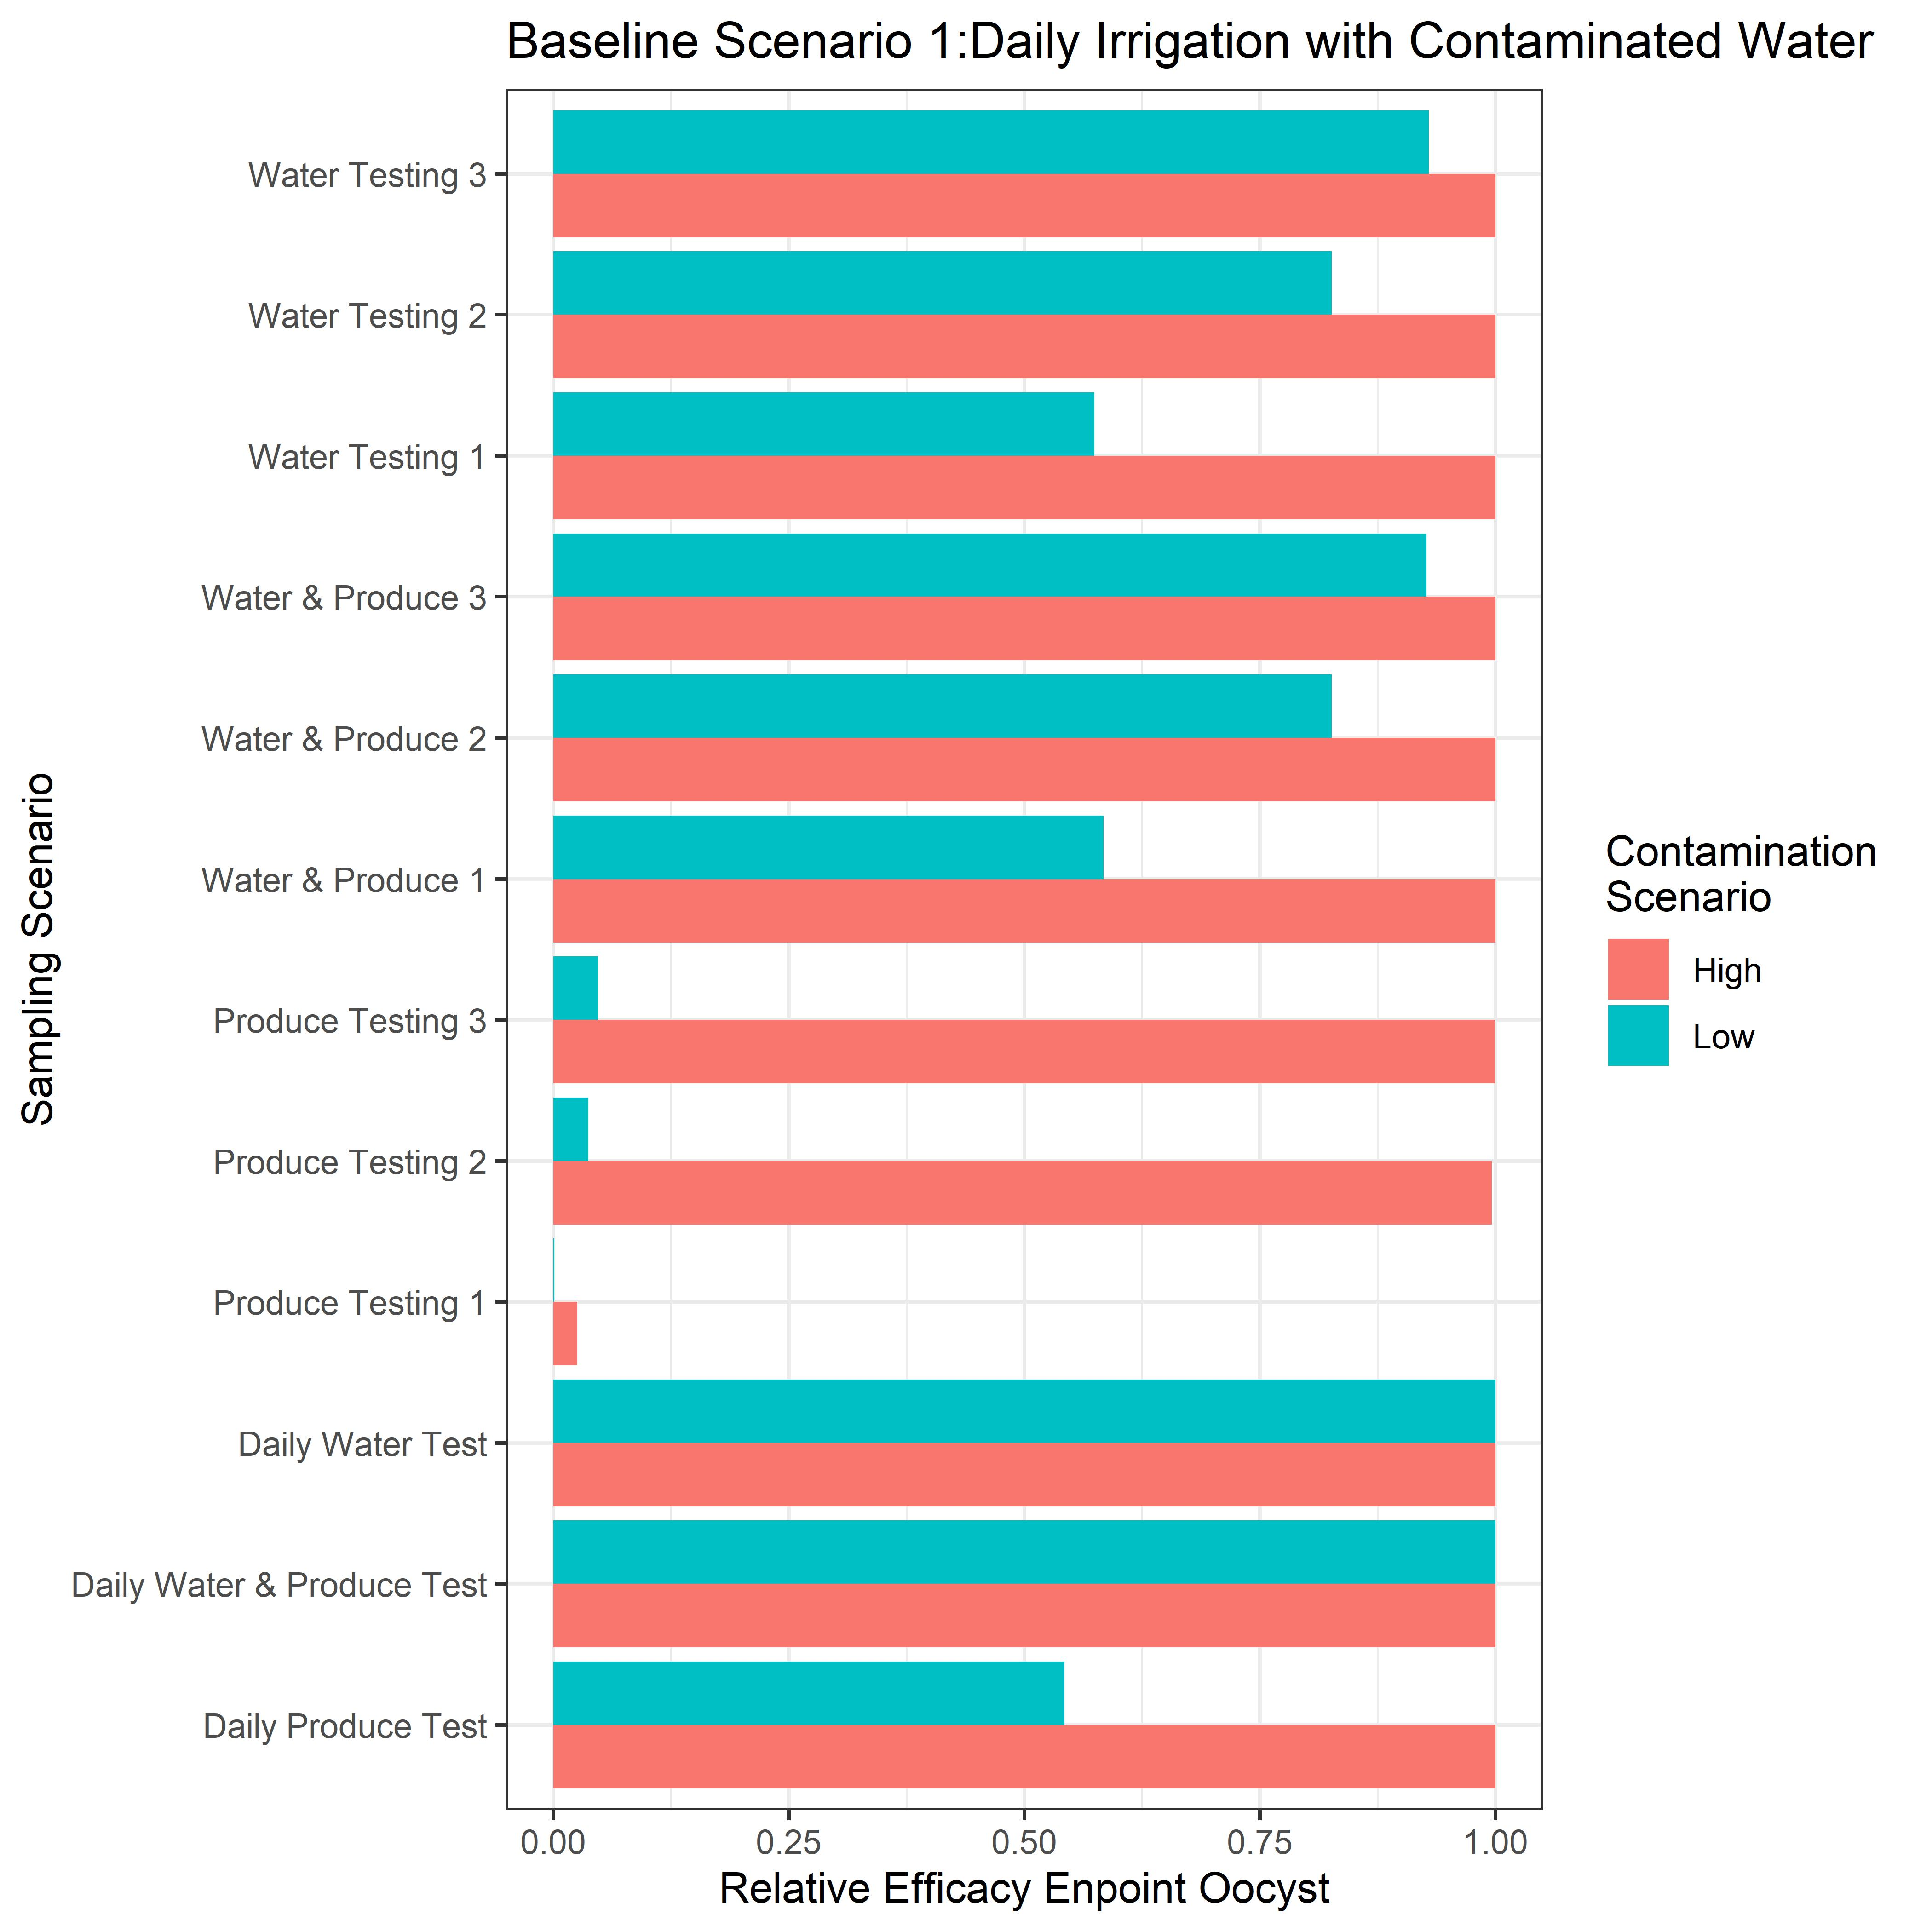

The data file committed next to this chart (first rows):
Scenarios, Relative_Efficacy, Contamination, Scenarios2
Daily_Water_Test, 1, Low, Daily Water Test
Daily_Produce_Test, 0.5428, Low, Daily Produce Test
Water_Testing_1, 0.5744, Low, Water Testing 1
Water_Testing_2, 0.8263, Low, Water Testing 2
Water_Testing_3, 0.9291, Low, Water Testing 3
Produce_Testing_1, 0.0012, Low, Produce Testing 1
Produce_Testing_2, 0.0374, Low, Produce Testing 2
Produce_Testing_3, 0.0476, Low, Produce Testing 3
Daily_Water&Product_Test, 1, Low, Daily Water & Produce Test
Water&Product_1, 0.5843, Low, Water & Produce 1
Water&Product_2, 0.8263, Low, Water & Produce 2
Water&Product_3, 0.9269, Low, Water & Produce 3
Daily_Water_Test, 1, High, Daily Water Test
Daily_Produce_Test, 1, High, Daily Produce Test
Water_Testing_1, 1, High, Water Testing 1
Water_Testing_2, 1, High, Water Testing 2
Water_Testing_3, 1, High, Water Testing 3
Produce_Testing_1, 0.0255, High, Produce Testing 1
Produce_Testing_2, 0.9961, High, Produce Testing 2
Produce_Testing_3, 0.9996, High, Produce Testing 3
Daily_Water&Product_Test, 1, High, Daily Water & Produce Test
Water&Product_1, 1, High, Water & Produce 1
Water&Product_2, 1, High, Water & Produce 2
Water&Product_3, 1, High, Water & Produce 3
